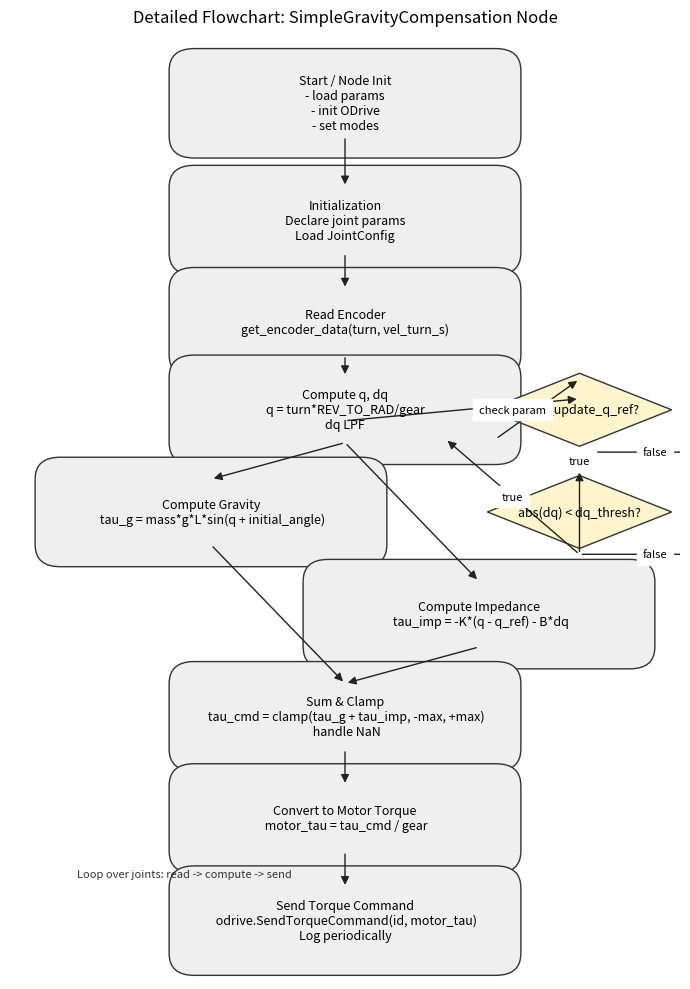

Source code (Python):
#!/usr/bin/env python3
"""
Draw a detailed control-loop flowchart for SimpleGravityCompensation using matplotlib.
Saves `flowchart_detailed.png` and shows the figure.
"""
import matplotlib.pyplot as plt
from matplotlib.patches import FancyBboxPatch, FancyArrowPatch, Polygon


def draw_box(ax, text, center, width=3.6, height=0.9, facecolor="#EFEFEF"):
    x = center[0] - width / 2.0
    y = center[1] - height / 2.0
    box = FancyBboxPatch((x, y), width, height,
                         boxstyle="round,pad=0.3",
                         linewidth=1.0, facecolor=facecolor, edgecolor="#333")
    ax.add_patch(box)
    ax.text(center[0], center[1], text, ha="center", va="center", fontsize=9)


def draw_diamond(ax, text, center, width=2.2, height=1.0, facecolor="#FFF4CC"):
    cx, cy = center
    pts = [
        (cx, cy + height / 2.0),
        (cx + width / 2.0, cy),
        (cx, cy - height / 2.0),
        (cx - width / 2.0, cy),
    ]
    poly = Polygon(pts, closed=True, facecolor=facecolor, edgecolor="#333")
    ax.add_patch(poly)
    ax.text(cx, cy, text, ha="center", va="center", fontsize=9)


def draw_arrow(ax, p_from, p_to, text=None, text_offset=(0,0)):
    arrow = FancyArrowPatch(p_from, p_to, arrowstyle="-|>",
                            mutation_scale=12, linewidth=1.0, color="#222")
    ax.add_patch(arrow)
    if text:
        mx = 0.5*(p_from[0]+p_to[0]) + text_offset[0]
        my = 0.5*(p_from[1]+p_to[1]) + text_offset[1]
        ax.text(mx, my, text, fontsize=8, ha='center', va='center', backgroundcolor='white')


def main():
    fig, ax = plt.subplots(figsize=(7, 10))
    ax.set_xlim(-4, 4)
    ax.set_ylim(-11, 2)
    ax.axis('off')

    # layout y positions
    y = {}
    y['start'] = 1.0
    y['init'] = -0.6
    y['read'] = -2.0
    y['convert'] = -3.2
    y['gravity'] = -4.6
    y['impedance'] = -6.0
    y['sum'] = -7.4
    y['convert_motor'] = -8.8
    y['send'] = -10.2

    # draw boxes
    draw_box(ax, 'Start / Node Init\n- load params\n- init ODrive\n- set modes', (0.0, y['start']))
    draw_box(ax, 'Initialization\nDeclare joint params\nLoad JointConfig', (0.0, y['init']))
    draw_box(ax, 'Read Encoder\nget_encoder_data(turn, vel_turn_s)', (0.0, y['read']))
    draw_box(ax, 'Compute q, dq\nq = turn*REV_TO_RAD/gear\ndq LPF', (0.0, y['convert']))
    draw_box(ax, 'Compute Gravity\n tau_g = mass*g*L*sin(q + initial_angle)', ( -1.6, y['gravity']))
    draw_box(ax, 'Compute Impedance\n tau_imp = -K*(q - q_ref) - B*dq', (1.6, y['impedance']))

    # sum/clamp
    draw_box(ax, 'Sum & Clamp\n tau_cmd = clamp(tau_g + tau_imp, -max, +max)\n handle NaN', (0.0, y['sum']))

    # convert & send
    draw_box(ax, 'Convert to Motor Torque\n motor_tau = tau_cmd / gear', (0.0, y['convert_motor']))
    draw_box(ax, 'Send Torque Command\n odrive.SendTorqueCommand(id, motor_tau)\nLog periodically', (0.0, y['send']))

    # decision: auto_update_q_ref?
    draw_diamond(ax, 'auto_update_q_ref?', (2.8, y['convert']))
    draw_diamond(ax, 'abs(dq) < dq_thresh?', (2.8, y['gravity']))

    # arrows vertical main flow
    draw_arrow(ax, (0.0, y['start']-0.45), (0.0, y['init']+0.45))
    draw_arrow(ax, (0.0, y['init']-0.45), (0.0, y['read']+0.45))
    draw_arrow(ax, (0.0, y['read']-0.45), (0.0, y['convert']+0.45))

    # branch to gravity & impedance (side-by-side)
    draw_arrow(ax, (0.0, y['convert']-0.45), (-1.6, y['gravity']+0.45))
    draw_arrow(ax, (0.0, y['convert']-0.45), (1.6, y['impedance']+0.45))

    # from gravity & impedance to sum
    draw_arrow(ax, (-1.6, y['gravity']-0.45), (0.0, y['sum']+0.45))
    draw_arrow(ax, (1.6, y['impedance']-0.45), (0.0, y['sum']+0.45))

    # sum -> convert_motor -> send
    draw_arrow(ax, (0.0, y['sum']-0.45), (0.0, y['convert_motor']+0.45))
    draw_arrow(ax, (0.0, y['convert_motor']-0.45), (0.0, y['send']+0.45))

    # auto_update branch connect near convert/dq lpf
    draw_arrow(ax, (0.0, y['convert']-0.15), (2.8, y['convert']+0.15), text='check param', text_offset=(0.6,0.0))

    # diamond flow: auto_update_q_ref? -> if yes check dq small
    draw_arrow(ax, (2.8 - 1.0, y['convert'] - 0.4), (2.8, y['convert'] + 0.42))
    draw_arrow(ax, (2.8, y['convert'] - 0.58), (2.8, y['gravity'] + 0.58), text='true')
    draw_arrow(ax, (2.8, y['convert'] - 0.58), (4.6, y['convert'] - 0.58), text='false')

    # dq check diamond -> if true update q_ref -> join back to main (no-op path shown)
    draw_arrow(ax, (2.8, y['gravity'] - 0.58), (2.8, y['gravity'] + 0.58))
    draw_arrow(ax, (2.8, y['gravity'] - 0.58), (1.2, y['convert'] - 0.4), text='true')
    draw_arrow(ax, (2.8, y['gravity'] - 0.58), (4.6, y['gravity'] - 0.58), text='false')

    # small annotation: per-joint loop
    ax.text(-3.2, -9.6, 'Loop over joints: read -> compute -> send', fontsize=8, color='#333')

    ax.set_title('Detailed Flowchart: SimpleGravityCompensation Node', fontsize=12)
    plt.tight_layout()

    out = 'flowchart_detailed.png'
    plt.savefig(out, dpi=200, bbox_inches='tight')
    print(f'Saved {out}')
    plt.show()

if __name__ == '__main__':
    main()
